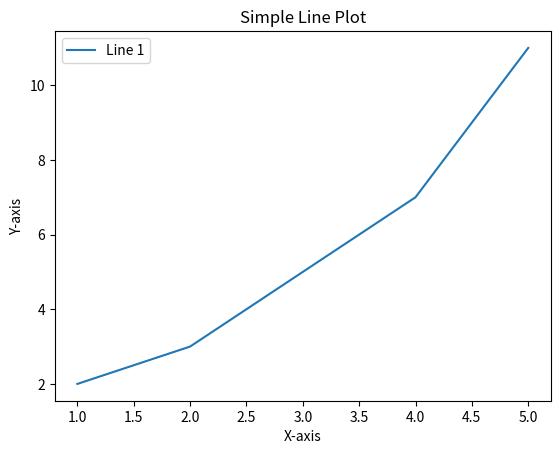

This chart was generated by the following Python code: (Note: this script raises an exception after producing the figure.)
import matplotlib.pyplot as plt

# 数据
x = [1, 2, 3, 4, 5]
y = [2, 3, 5, 7, 11]

# 创建图形
plt.plot(x, y, label='Line 1')  # 绘制线图
plt.title('Simple Line Plot')  # 添加标题
plt.xlabel('X-axis')           # 添加X轴标签
plt.ylabel('Y-axis')           # 添加Y轴标签
plt.legend()                   # 添加图例
plt.savefig('E:/dmsp/Anewdemo/stuCode/stu1/2025_07_02_093215_fig_0.png')                     # 显示图形
